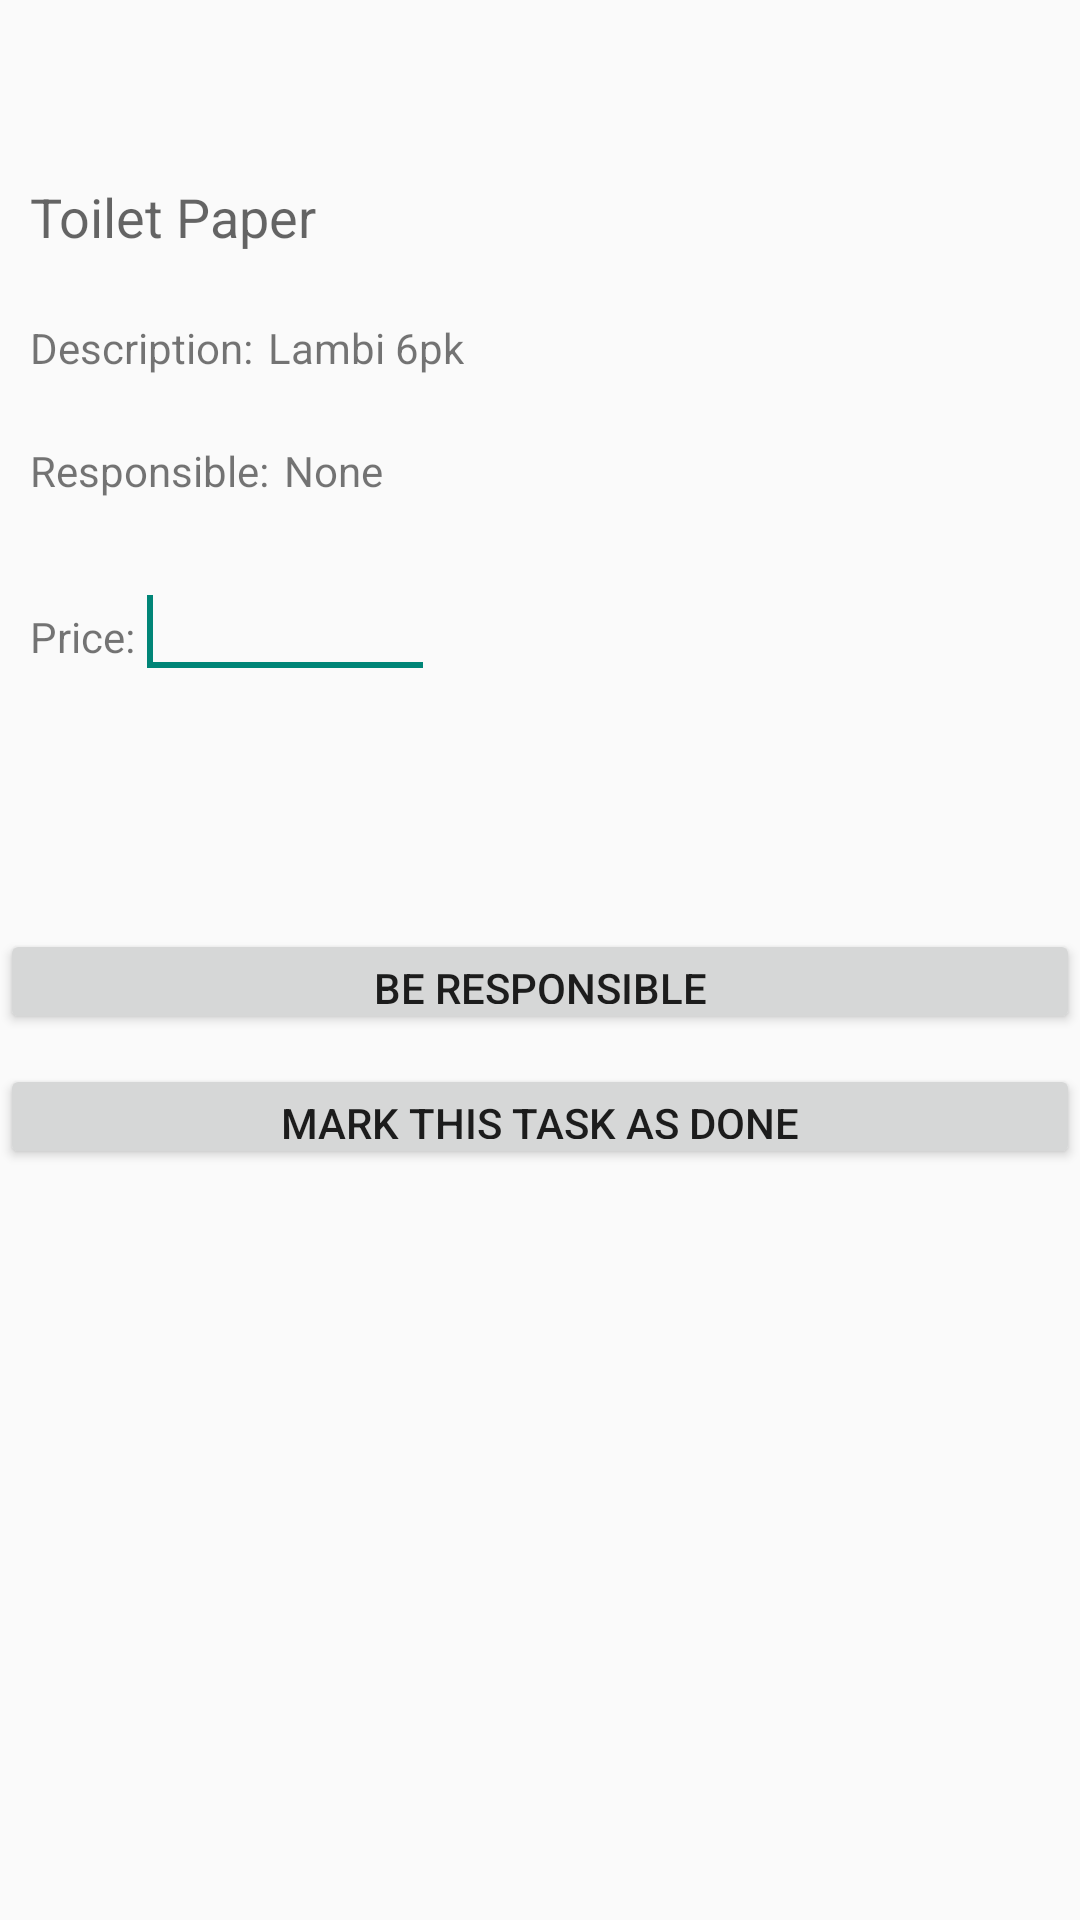

Android layout source for this screen:
<!-- AndroidManifest.xml: application theme Theme.Example -->
<!-- res/layout/main_task.xml -->
<?xml version="1.0" encoding="utf-8"?>
<LinearLayout xmlns:android="http://schemas.android.com/apk/res/android"
    android:layout_width="match_parent"
    android:layout_height="match_parent"
    android:orientation="vertical" >

    <LinearLayout
        android:layout_width="wrap_content"
        android:layout_height="wrap_content"
        android:layout_marginRight="24dp"
        android:layout_marginTop="60dp" >

        <TextView
            android:id="@+id/textView2"
            android:layout_width="wrap_content"
            android:layout_height="wrap_content"
            android:layout_marginLeft="10dp"
            android:text="@string/toiletPaper"
            android:textAppearance="?android:attr/textAppearanceMedium" />
    </LinearLayout>

    <LinearLayout
        android:layout_width="wrap_content"
        android:layout_height="wrap_content"
        android:layout_marginRight="24dp"
        android:layout_marginTop="22dp" >

        <TextView
            android:id="@+id/textView4"
            android:layout_width="wrap_content"
            android:layout_height="wrap_content"
            android:layout_marginLeft="10dp"
            android:text="@string/descriptionInput"
            android:textAppearance="?android:attr/textAppearanceSmall" />
        
        <TextView
            android:id="@+id/textView3"
            android:layout_width="wrap_content"
            android:layout_height="wrap_content"
            android:layout_marginLeft="5dp"
            android:text="@string/lambi"
            android:textAppearance="?android:attr/textAppearanceSmall" />
    </LinearLayout>

  

    <LinearLayout
        android:layout_width="wrap_content"
        android:layout_height="wrap_content"
        android:layout_marginRight="24dp"
        android:layout_marginTop="22dp" >

        <TextView
            android:id="@+id/textView5"
            android:layout_width="wrap_content"
            android:layout_height="wrap_content"
            android:layout_marginLeft="10dp"
            android:text="@string/responsibleInput"
            android:textAppearance="?android:attr/textAppearanceSmall" />

        <TextView
            android:id="@+id/textView6"
            android:layout_width="wrap_content"
            android:layout_height="wrap_content"
            android:layout_marginLeft="5dp"
            android:text="@string/none"
            android:textAppearance="?android:attr/textAppearanceSmall" />
    </LinearLayout>
    
    <LinearLayout
        android:layout_width="wrap_content"
        android:layout_height="wrap_content"
        android:layout_marginRight="24dp"
        android:layout_marginTop="22dp" >

        <TextView
            android:id="@+id/textView8"
            android:layout_width="wrap_content"
            android:layout_height="wrap_content"
            android:layout_marginLeft="10dp"
            android:text="@string/priceInput"
            android:textAppearance="?android:attr/textAppearanceSmall" />

        <EditText
            android:id="@+id/editText1"
            android:layout_width="100dp"
            android:layout_height="wrap_content"
            android:layout_weight="2.23"
            android:inputType="number" >
				
            <requestFocus />
        </EditText>

    </LinearLayout>

    <LinearLayout
        android:layout_width="match_parent"
        android:layout_height="wrap_content"
        android:orientation="vertical" >

        <Button
            android:id="@+id/button1"
            style="?android:attr/buttonStyleSmall"
            android:layout_width="match_parent"
            android:layout_height="35dp"
            android:layout_marginTop="80dp"
            android:text="@string/beResponsible" />

        <Button
            android:id="@+id/buttonAlert"
            style="?android:attr/buttonStyleSmall"
            android:layout_width="match_parent"
            android:layout_height="35dp"
            android:layout_marginTop="10dp"
            android:text="@string/doneTask"
            android:onClick="onClick" />
    </LinearLayout>

</LinearLayout>
<!-- resources referenced by this layout -->
<resources>
  <string name="beResponsible">Be responsible</string>
  <string name="descriptionInput">Description:</string>
  <string name="doneTask">Mark this task as done</string>
  <string name="lambi">Lambi 6pk</string>
  <string name="none">None</string>
  <string name="priceInput">Price:</string>
  <string name="responsibleInput">Responsible:</string>
  <string name="toiletPaper">Toilet Paper</string>
  <style name="Theme.Example" parent="@style/Theme.AppCompat.Light.DarkActionBar">
          <item name="actionBarItemBackground">@drawable/selectable_background_example</item>
          <item name="popupMenuStyle">@style/PopupMenu.Example</item>
          <item name="dropDownListViewStyle">@style/DropDownListView.Example</item>
          <item name="actionBarTabStyle">@style/ActionBarTabStyle.Example</item>
          <item name="actionDropDownStyle">@style/DropDownNav.Example</item>
          <item name="actionBarStyle">@style/ActionBar.Solid.Example</item>
          <item name="actionModeBackground">@drawable/cab_background_top_example</item>
          <item name="actionModeSplitBackground">@drawable/cab_background_bottom_example</item>
          <item name="actionModeCloseButtonStyle">@style/ActionButton.CloseMode.Example</item>
  		<item name="android:homeAsUpIndicator">@drawable/arrow3</item>
          
                  
          <item name="actionBarWidgetTheme">@style/Theme.Example.Widget</item>
  
      </style>
  <style name="PopupMenu.Example" parent="@style/Widget.AppCompat.PopupMenu">	
          <item name="android:popupBackground">@drawable/menu_dropdown_panel_example</item>	
      </style>
  <style name="DropDownListView.Example" parent="@style/Widget.AppCompat.ListView.DropDown">
          <item name="android:listSelector">@drawable/selectable_background_example</item>
      </style>
  <style name="ActionBarTabStyle.Example" parent="@style/Widget.AppCompat.ActionBar.TabView">
          <item name="android:background">@drawable/tab_indicator_ab_example</item>
      </style>
  <style name="DropDownNav.Example" parent="@style/Widget.AppCompat.Spinner.DropDown.ActionBar">
          <item name="android:background">@drawable/spinner_background_ab_example</item>
          <item name="android:popupBackground">@drawable/menu_dropdown_panel_example</item>
          <item name="android:dropDownSelector">@drawable/selectable_background_example</item>
      </style>
  <style name="ActionBar.Solid.Example" parent="android:Widget.AppCompat.Light.ActionBar.Solid.Inverse">
          <item name="android:titleTextStyle">@style/TitleColor</item>
      </style>
  <style name="ActionButton.CloseMode.Example" parent="@style/Widget.AppCompat.ActionButton.CloseMode">
          <item name="android:background">@drawable/btn_cab_done_example</item>
      </style>
  <!-- drawable arrow3: png bitmap (drawable, 1694 bytes) -->
  <style name="Theme.Example.Widget" parent="@style/Theme.AppCompat">
          <item name="popupMenuStyle">@style/PopupMenu.Example</item>
          <item name="dropDownListViewStyle">@style/DropDownListView.Example</item>
      </style>
  <style name="TitleColor" parent="android:TextAppearance.Holo.Widget.ActionBar.Title">
          <item name="android:textColor">@color/TitleColor</item>
      </style>
</resources>
